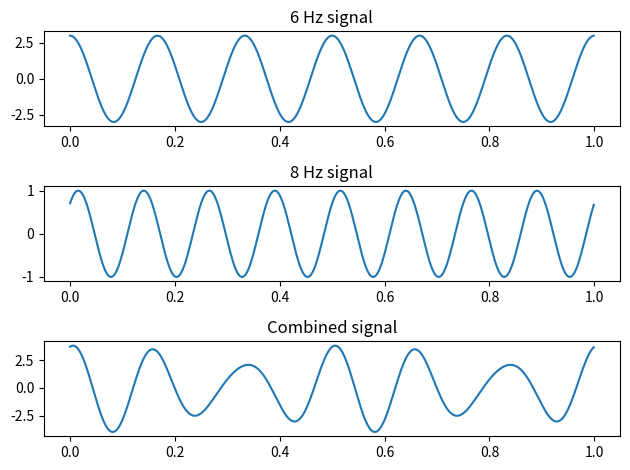

Source code (Python):
"""
    Plotting periodic waves
"""

import numpy as np
import matplotlib.pyplot as plt

t = np.arange(0, 1, 1/1000)

x1 = 3 * np.cos(2*np.pi*6*t)
x2 = np.cos(2*np.pi*8*t - np.pi/4)

x = x1 + x2

plt.subplot(3, 1, 1)
plt.title("6 Hz signal")
plt.plot(t, x1)

plt.subplot(3, 1, 2)
plt.title("8 Hz signal")
plt.plot(t, x2)

plt.subplot(3, 1, 3)
plt.plot(t, x)
plt.title("Combined signal")

plt.tight_layout()
plt.show()
